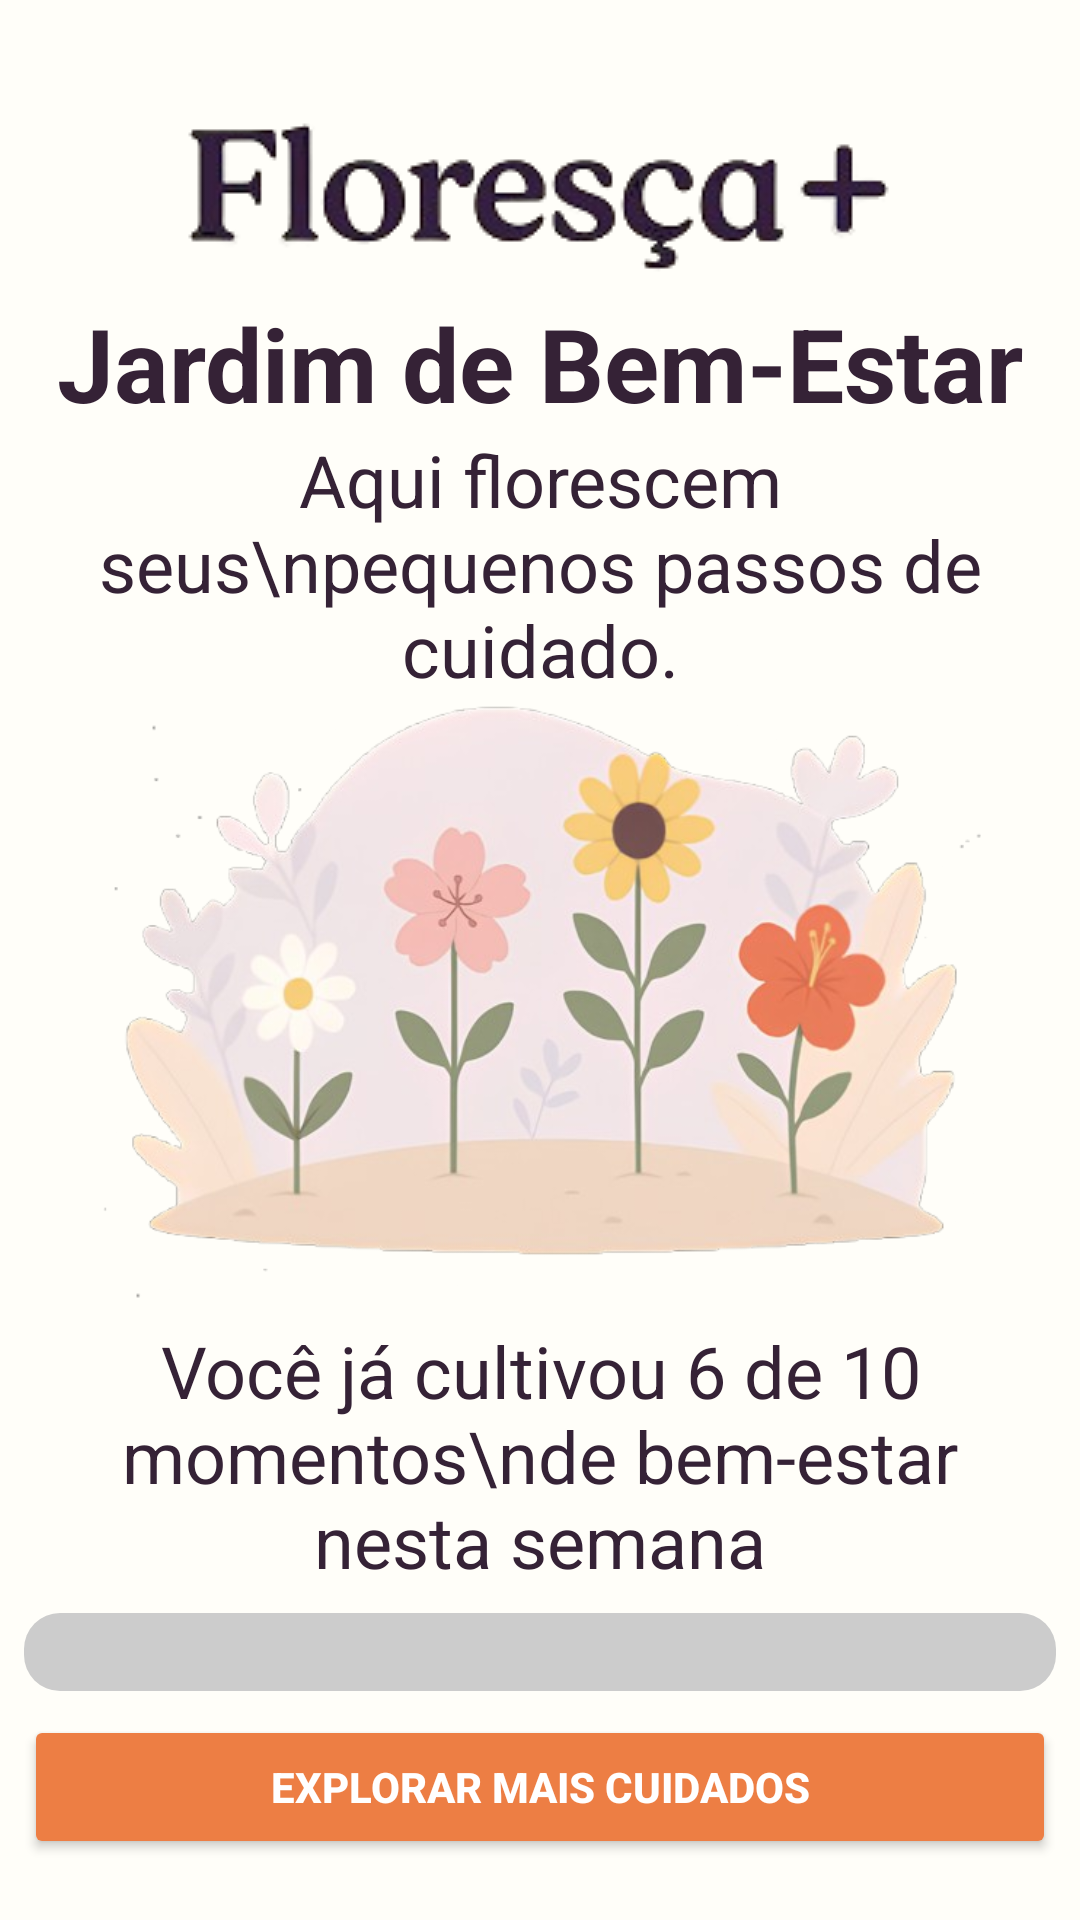

The Android layout XML behind this screen, and the referenced resources:
<!-- AndroidManifest.xml: application theme Theme.Floresça -->
<!-- res/layout/fragment_jardin.xml -->
<?xml version="1.0" encoding="utf-8"?>
<ScrollView xmlns:android="http://schemas.android.com/apk/res/android"
    xmlns:app="http://schemas.android.com/apk/res-auto"
    xmlns:tools="http://schemas.android.com/tools"
    android:layout_width="match_parent"
    android:layout_height="match_parent"
    android:fillViewport="true">

    <LinearLayout
        android:id="@+id/main"
        android:layout_width="match_parent"
        android:layout_height="match_parent"
        android:layout_gravity="center"
        android:background="@color/branco_laranja"
        android:gravity="center"
        android:orientation="vertical"
        android:padding="8dp"
        tools:context=".IndexActivity">

        <ImageView
            android:id="@+id/imageView"
            android:layout_width="match_parent"
            android:layout_height="wrap_content"
            android:layout_gravity="top"
            app:srcCompat="@drawable/logo2" />

        <TextView
            android:layout_width="match_parent"
            android:layout_height="wrap_content"
            android:backgroundTint="@color/laranja"
            android:gravity="center"
            android:text="Jardim de Bem-Estar"
            android:textColor="#352236"
            android:textSize="34sp"
            android:textStyle="bold" />

        <TextView
            android:layout_width="match_parent"
            android:layout_height="wrap_content"
            android:backgroundTint="@color/laranja"
            android:gravity="center"
            android:text="Aqui florescem seus\npequenos passos de cuidado."
            android:textColor="#352236"
            android:textSize="24sp"
             />

        <ImageView
            android:id="@+id/imageView3"
            android:layout_width="match_parent"
            android:layout_height="200dp"
            app:srcCompat="@drawable/flores" />

        <TextView
            android:id="@+id/progresstext"
            android:layout_width="match_parent"
            android:layout_height="wrap_content"
            android:layout_marginTop="8dp"
            android:backgroundTint="@color/laranja"
            android:gravity="center"
            android:text="Você já cultivou 6 de 10 momentos\nde bem-estar nesta semana"
            android:textColor="#352236"
            android:textSize="24sp" />

        <ProgressBar
            android:id="@+id/progressBar2"
            style="?android:attr/progressBarStyleHorizontal"
            android:layout_width="match_parent"
            android:layout_height="26dp"
            android:layout_marginTop="8dp"
            android:layout_marginBottom="8dp"
            android:max="10"
            android:progress="0"
            android:progressDrawable="@drawable/progress_bar_custom" />

        <Button
            android:id="@+id/explorar"
            android:layout_width="match_parent"
            android:layout_height="wrap_content"
            android:backgroundTint="@color/laranja"
            android:text="explorar mais cuidados"
            android:textColor="#FFFFFF"
            android:textStyle="bold" />

    </LinearLayout>
</ScrollView>
<!-- resources referenced by this layout -->
<resources>
  <color name="branco_laranja">#fffef9</color>
  <color name="laranja">#ed7e44</color>
  <!-- drawable flores: png bitmap (drawable, 221661 bytes) -->
  <!-- drawable logo2: png bitmap (drawable, 14546 bytes) -->
  <!-- drawable progress_bar_custom (drawable) -->
  <?xml version="1.0" encoding="utf-8"?>
  <layer-list xmlns:android="http://schemas.android.com/apk/res/android">
      <item android:id="@android:id/background">
          <shape android:shape="rectangle">
              <corners android:radius="12dp"/>
              <solid android:color="#cccccc"/>
          </shape>
      </item>
      <item android:id="@android:id/progress">
          <clip>
              <shape android:shape="rectangle">
                  <corners android:radius="12dp"/>
                  <solid android:color="@color/laranja"/>
              </shape>
          </clip>
      </item>
  </layer-list>
  <style name="Theme.Floresça" parent="Theme.AppCompat.DayNight.NoActionBar" />
</resources>
